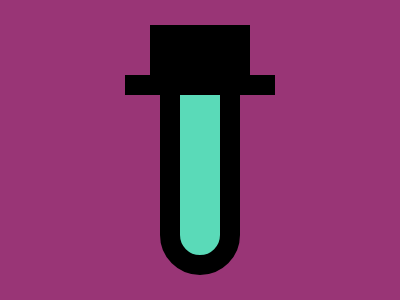

Reproduce this picture with HTML and CSS.

<div>
    <i A></i>
    <i B></i>
    <i C></i>
</div>
<style>
    body {
        margin: 0;
        display: flex;
        justify-content: center;
        align-items: center;
        background: #993576;
    }

    div {
        width: 400;
        height: 300;
        position: relative;
    }

    [A] {
        position: absolute;
        width: 40;
        height: 185;
        background: #5ADAB8;
        border: 20px solid #000;
        border-radius: 50px;
        top: 50;
        left: 160;
    }
    
    [B] {
        position: absolute;
        width: 150;
        height: 20;
        background: #000;
        top: 75;
        left: 125;
    }
    
    [C] {
        position: absolute;
        width: 100;
        height: 50;
        background: #000;
        top: 25;
        left: 150;
    }
</style>
